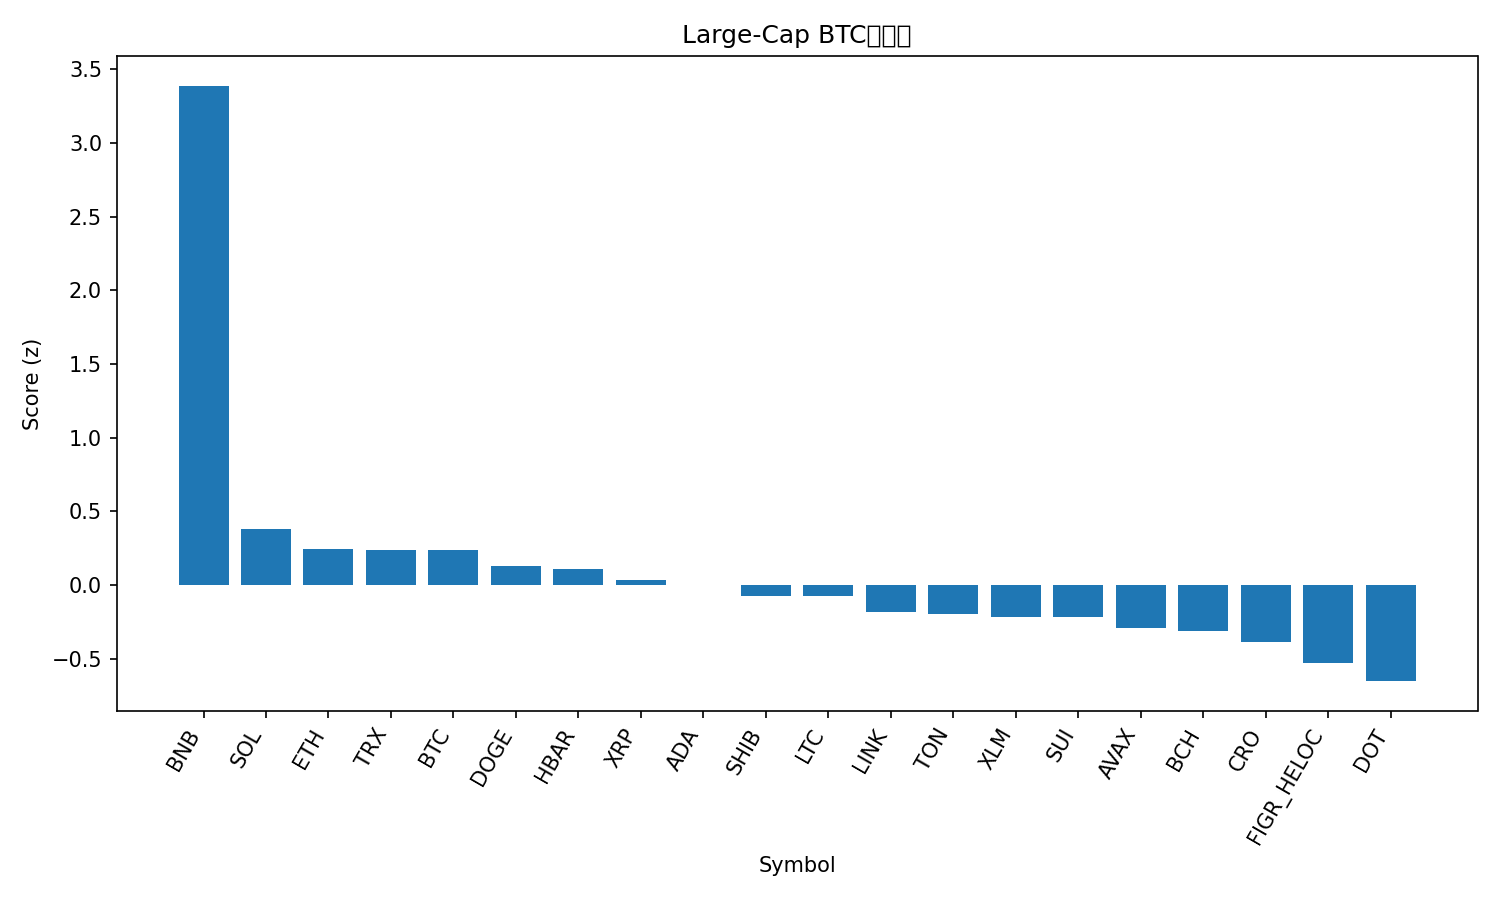

Source data for this figure (header and first rows):
rank, name, symbol, price_btc, price_usd, pct_1h_btc, pct_24h_btc, pct_7d_btc, market_cap_rank, market_cap_usd, volume_usd, score
1, BNB, BNB, 0.008952, 1037, 1.343, 5.145, 11.27, 5, 144311010087, 2517203172, 3.388
2, Solana, SOL, 0.002072, 240, 0.07727, 0.3904, -0.004837, 6, 130338522840, 3725084161, 0.382
3, Ethereum, ETH, 0.03881, 4495, 0.0371, 0.3226, -3.426, 2, 542588320219, 14788580086, 0.248
4, TRON, TRX, 3e-06, 0.3469, -0.02262, 0.5308, -0.6594, 10, 32845995310, 645580153, 0.2395
5, Bitcoin, BTC, 1.0, 115809, 0.0, 0.0, 0.0, 1, 2307318154762, 18819384976, 0.2368
6, Dogecoin, DOGE, 2.31e-06, 0.2679, 0.08336, 0.2182, -7.15, 8, 40453524456, 1738414759, 0.1327
7, Hedera, HBAR, 2.1e-06, 0.2429, -0.1842, 1.219, -2.294, 25, 10298165926, 172260842, 0.1082
8, XRP, XRP, 2.574e-05, 2.98, 0.08381, -0.7243, -4.334, 3, 178256575557, 2863451351, 0.03271
9, Cardano, ADA, 7.73e-06, 0.8958, -0.01259, -0.2731, -3.646, 11, 32711569176, 766231507, 0.002649
10, Shiba Inu, SHIB, 1.11614e-10, 1.293e-05, 0.02106, -0.1127, -8.683, 31, 7618415243, 143384570, -0.07229
11, Litecoin, LTC, 0.0009857, 114.2, -0.04, -0.3268, -4.572, 27, 8713274410, 306767029, -0.07523
12, Chainlink, LINK, 0.0002019, 23.39, -0.01669, -0.8002, -6.036, 13, 15861837286, 518250933, -0.1817
13, Toncoin, TON, 2.671e-05, 3.09, -0.06562, -0.8434, -3.975, 30, 7873662892, 80361319, -0.1976
14, Stellar, XLM, 3.35e-06, 0.3878, -0.05775, -0.9957, -3.986, 21, 12362719592, 134875964, -0.2177
15, Sui, SUI, 3.17e-05, 3.67, -0.1376, -0.4574, -4.159, 19, 13106610061, 846040594, -0.2191
16, Avalanche, AVAX, 0.0002875, 33.29, -0.32, -1.919, 11.71, 18, 14063908811, 878882322, -0.2893
17, Bitcoin Cash, BCH, 0.005143, 595.7, -0.1791, -1.19, -0.2019, 23, 11871994475, 232898085, -0.3085
18, Cronos, CRO, 1.99e-06, 0.2307, -0.1455, -0.6906, -7.696, 29, 8031328767, 24454141, -0.3862
19, Figure Heloc, FIGR_HELOC, 8.63e-06, 1.0, 0.05042, -3.879, 0.1313, 20, 12557866815, 510170, -0.531
20, Polkadot, DOT, 3.766e-05, 4.36, -0.3649, -1.254, -2.841, 34, 6642621370, 289258474, -0.6517
21, Hyperliquid, HYPE, 0.0004684, 54.25, -0.8334, -3.64, -0.5033, 16, 14715396129, 333775795, -1.699
